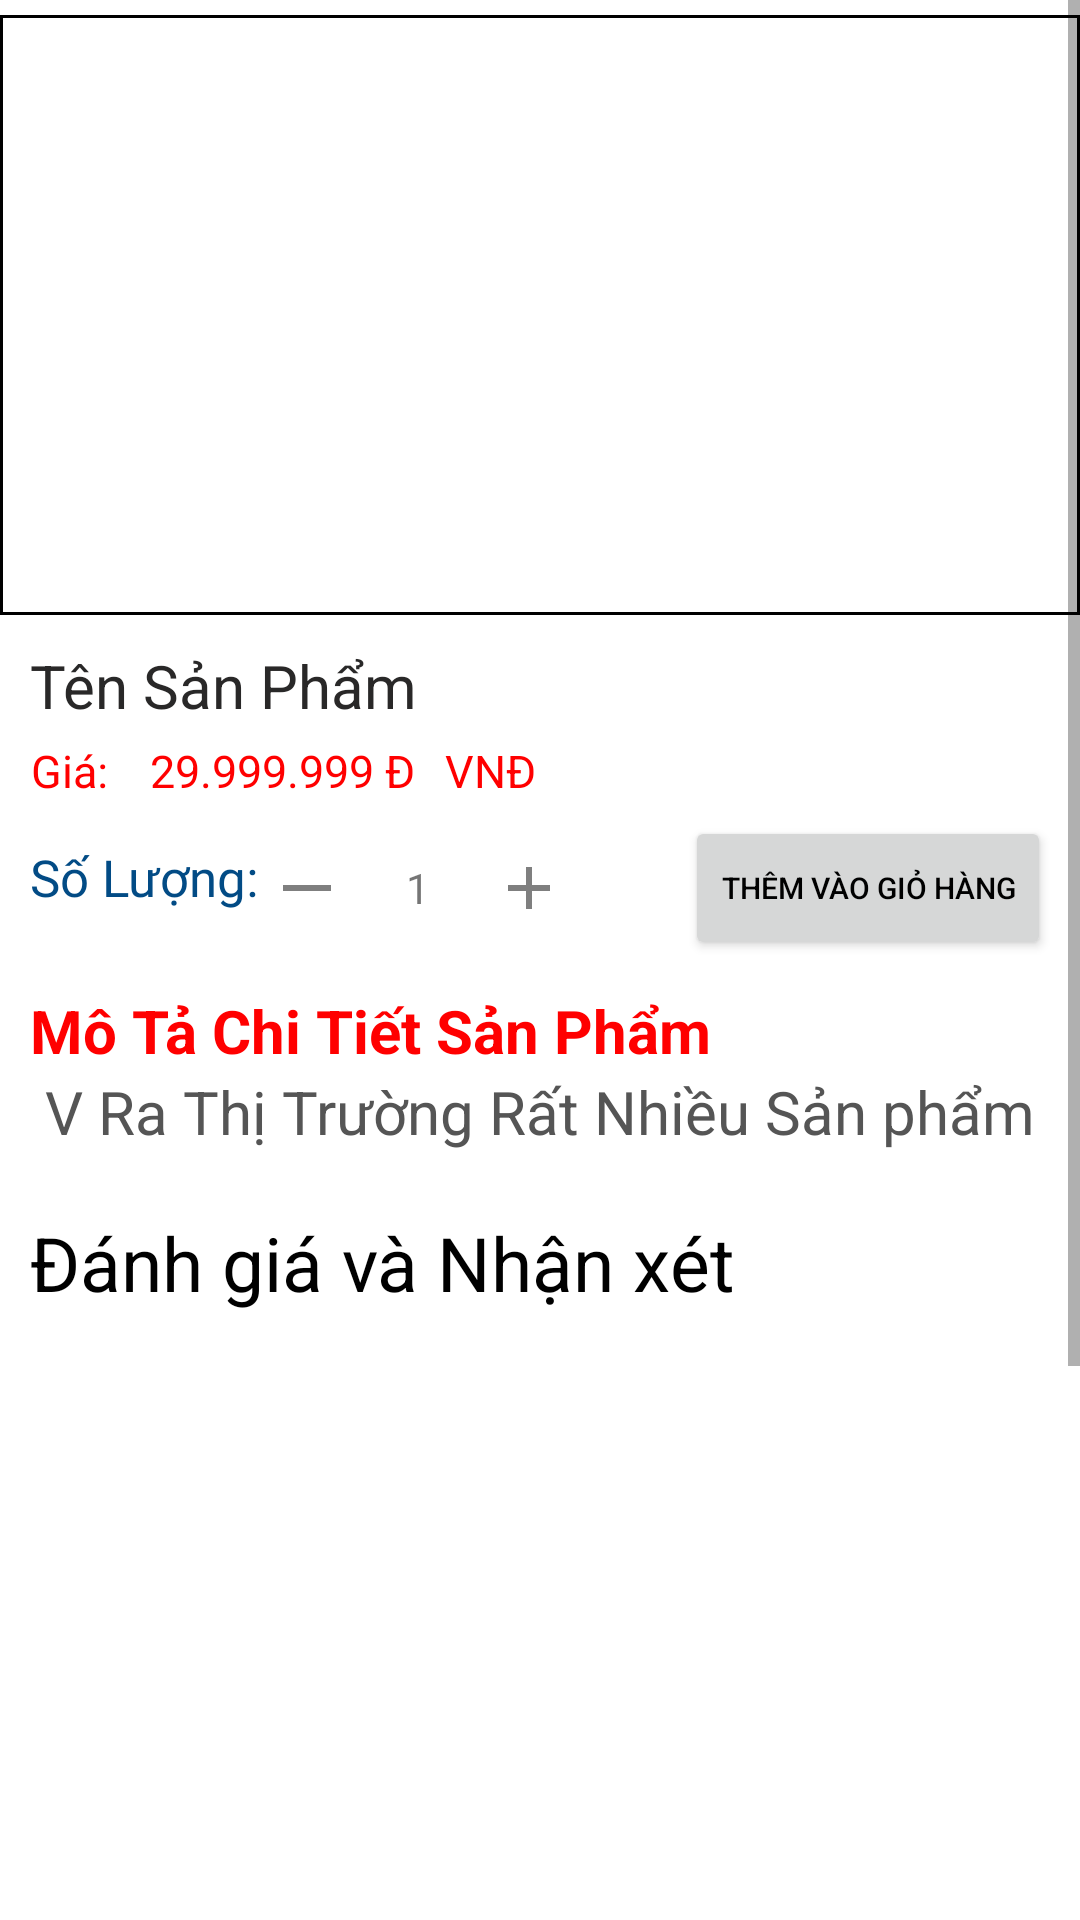

Reconstruct the res/layout file that produces this screen, plus the resources it refers to.
<!-- AndroidManifest.xml: application theme Theme.DuAn1_Nhom5.NoActionBar -->
<!-- res/layout/fragment_sanpham.xml -->
<?xml version="1.0" encoding="utf-8"?>

<ScrollView
    xmlns:android="http://schemas.android.com/apk/res/android"
    xmlns:app="http://schemas.android.com/apk/res-auto"
    xmlns:tools="http://schemas.android.com/tools"
    android:background="@color/white"
    android:layout_width="match_parent"
    android:layout_height="match_parent">
    <LinearLayout
        android:layout_width="match_parent"
        android:layout_height="match_parent"
        android:background="@color/white"
        android:orientation="vertical">
        <ImageView
            android:id="@+id/img_chitiet_dienthoai"
            android:layout_width="match_parent"
            android:layout_height="200dp"
            android:background="@drawable/anh"
            android:layout_marginTop="5dp"
            android:src="@drawable/iphone12xanhla" />

        <LinearLayout
            android:layout_width="match_parent"
            android:layout_height="wrap_content"
            android:orientation="horizontal">

            <LinearLayout
                android:layout_width="match_parent"
                android:layout_height="wrap_content"
                android:layout_weight="7"
                android:orientation="vertical">

                <TextView
                    android:id="@+id/tv_name_chitiet_dienthoai"
                    android:layout_width="match_parent"
                    android:layout_height="wrap_content"
                    android:layout_marginLeft="10dp"
                    android:layout_marginTop="10dp"
                    android:text="Tên Sản Phẩm"
                    android:textAlignment="textStart"
                    android:textColor="#292828"
                    android:textSize="20dp"
                    tools:ignore="RtlCompat" />

                <androidx.constraintlayout.widget.ConstraintLayout
                    android:id="@+id/linearLayout3"
                    android:layout_width="match_parent"
                    android:layout_height="wrap_content">

                    <TextView
                        android:id="@+id/tv_tien_gia"
                        android:layout_width="30dp"
                        android:layout_height="30dp"
                        android:layout_marginStart="10dp"
                        android:gravity="center"
                        android:text="Giá: "
                        android:textColor="#ff0000"
                        android:textSize="15dp"
                        app:layout_constraintStart_toStartOf="parent"
                        tools:ignore="MissingConstraints" />

                    <TextView
                        android:id="@+id/tv_tien_chitiet_dienthoai"
                        android:layout_width="wrap_content"
                        android:layout_height="30dp"
                        android:layout_marginStart="50dp"
                        android:gravity="center"
                        android:text="29.999.999 Đ"
                        android:textColor="#ff0000"
                        android:textSize="15dp"
                        app:layout_constraintStart_toStartOf="parent"
                        tools:ignore="MissingConstraints" />

                    <TextView
                        android:id="@+id/vnddd"
                        android:layout_width="0dp"
                        android:layout_height="30dp"
                        android:layout_marginStart="10dp"
                        android:gravity="center"
                        android:text="VNĐ"
                        android:textColor="#ff0000"
                        android:textSize="15dp"
                        app:layout_constraintStart_toEndOf="@+id/tv_tien_chitiet_dienthoai"
                        tools:ignore="MissingConstraints"
                        tools:layout_editor_absoluteY="0dp" />
                </androidx.constraintlayout.widget.ConstraintLayout>

                <LinearLayout
                    android:layout_width="match_parent"
                    android:layout_height="wrap_content"
                    android:layout_marginLeft="10dp"
                    android:gravity="left">

                    <TextView
                        android:layout_width="wrap_content"
                        android:layout_height="30dp"
                        android:layout_gravity="center"
                        android:fontFamily="@font/poppins_medium"
                        android:text="Số Lượng: "
                        android:textColor="#024B85"
                        android:textSize="17dp" />

                    <ImageView
                        android:id="@+id/tru"
                        android:layout_width="wrap_content"
                        android:layout_height="wrap_content"
                        android:layout_gravity="center"
                        android:src="@drawable/tru" />

                    <TextView
                        android:id="@+id/soluong"
                        android:layout_width="50dp"
                        android:layout_height="wrap_content"
                        android:layout_gravity="center"
                        android:text="1"
                        android:textAlignment="center" />

                    <ImageView
                        android:id="@+id/cong"
                        android:layout_width="wrap_content"
                        android:layout_height="wrap_content"
                        android:layout_gravity="center"
                        android:src="@drawable/cong" />

                    <Button
                        android:id="@+id/btn_muangay"
                        android:layout_width="wrap_content"
                        android:layout_height="wrap_content"
                        android:layout_marginLeft="40dp"
                        android:text="Thêm Vào Giỏ Hàng"
                        android:textColor="#000000"
                        android:textSize="10dp"
                        tools:ignore="TouchTargetSizeCheck" />
                </LinearLayout>


            </LinearLayout>
        </LinearLayout>

        <LinearLayout
            android:layout_width="match_parent"
            android:layout_height="match_parent"
            android:orientation="vertical"
            android:padding="10dp">

            <TextView
                android:layout_width="wrap_content"
                android:layout_height="wrap_content"
                android:text="Mô Tả Chi Tiết Sản Phẩm"
                android:textColor="#ff0000"
                android:textSize="20dp"
                android:textStyle="bold" />

            <TextView
                android:id="@+id/tv_chitiet_dienthoai"
                android:layout_width="match_parent"
                android:layout_height="wrap_content"
                android:scrollbars="vertical"
                android:text=" V Ra Thị Trường Rất Nhiều Sản phẩm"
                android:textColor="#555555"
                android:textSize="20dp" />

            <TextView
                android:layout_width="match_parent"
                android:layout_height="wrap_content"
                android:layout_marginTop="20dp"
                android:text="Đánh giá và Nhận xét"
                android:textColor="#000000"
                android:textSize="25sp" />
            <androidx.recyclerview.widget.RecyclerView
                android:id="@+id/rvcmt"
                android:layout_width="match_parent"
                android:layout_height="400dp"
                android:layout_marginTop="5dp"
                android:minHeight="100dp"
                app:layout_constraintEnd_toEndOf="parent"
                app:layout_constraintStart_toStartOf="parent"
                app:layout_constraintTop_toTopOf="parent" />

            <TextView
                android:layout_width="match_parent"
                android:layout_height="wrap_content"
                android:layout_marginTop="10dp"
                android:text="Sản Phẩm Có Liên Quan"
                android:textColor="#000000"
                android:textSize="20sp" />
            <androidx.recyclerview.widget.RecyclerView
                android:layout_width="match_parent"
                android:layout_height="wrap_content"
                android:layout_marginTop="10dp"
                android:id="@+id/rvlienquan"/>

        </LinearLayout>




    </LinearLayout>
</ScrollView>
<!-- resources referenced by this layout -->
<resources>
  <color name="white">#FFFFFFFF</color>
  <!-- drawable anh (drawable) -->
  <?xml version="1.0" encoding="utf-8"?>
  
  <shape xmlns:android="http://schemas.android.com/apk/res/android">
      <solid android:color="@color/white"/>
      <stroke android:color="@color/colorPrimaryDark"
          android:width="1dp"/>
  </shape>
  <!-- drawable cong (drawable) -->
  <vector android:alpha="0.84" android:height="24dp"
      android:tint="?attr/colorControlNormal" android:viewportHeight="24"
      android:viewportWidth="24" android:width="24dp" xmlns:android="http://schemas.android.com/apk/res/android">
      <path android:fillColor="@android:color/white" android:pathData="M19,13h-6v6h-2v-6H5v-2h6V5h2v6h6v2z"/>
  </vector>
  <!-- drawable tru (drawable) -->
  <vector android:alpha="0.84" android:height="24dp"
      android:tint="?attr/colorControlNormal" android:viewportHeight="24"
      android:viewportWidth="24" android:width="24dp" xmlns:android="http://schemas.android.com/apk/res/android">
      <path android:fillColor="@android:color/white"
          android:fillType="evenOdd" android:pathData="M4,11h16v2h-16z"/>
  </vector>
  <style name="Theme.DuAn1_Nhom5.NoActionBar">
          <item name="windowActionBar">false</item>
          <item name="windowNoTitle">true</item>
      </style>
  <color name="colorPrimaryDark">#000</color>
</resources>
